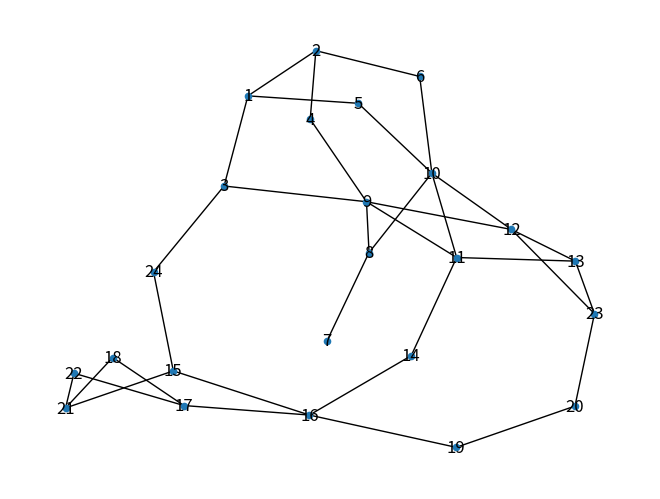

This chart was generated by the following Python code:
'''
Params to load:
- B matrix
- C matrix
- f_max vector
- p_min, p_max vectors
- load vector
- cost parameters for generators
-
Description of matpower case format: https://matpower.org/docs/ref/matpower5.0/caseformat.html
IEEE24RTS voltages already have magnitude 1
'''

# from case24_ieee_rts import case24_ieee_rts
import numpy as np
from numpy import array
import networkx as nx
from matplotlib import pyplot as plt

def case24_ieee_rts():
    """Power flow data for the IEEE Reliability Test System.
    Please see L{caseformat} for details on the case file format.
    This system data is from the IEEE Reliability Test System, see
    IEEE Reliability Test System Task Force of the Applications of
    Probability Methods Subcommittee, I{"IEEE reliability test system,"}
    IEEE Transactions on Power Apparatus and Systems, Vol. 98, No. 6,
    Nov./Dec. 1979, pp. 2047-2054.
    IEEE Reliability Test System Task Force of Applications of
    Probability Methods Subcommittee, I{"IEEE reliability test system-96,"}
    IEEE Transactions on Power Systems, Vol. 14, No. 3, Aug. 1999,
    pp. 1010-1020.
    Cost data is from Web site run by Georgia Tech Power Systems Control
    and Automation Laboratory:
    U{http://pscal.ece.gatech.edu/testsys/index.html}
    MATPOWER case file data provided by Bruce Wollenberg.
    @return: Power flow data for the IEEE RELIABILITY TEST SYSTEM.
    """
    ppc = {"version": '2'}

    ##-----  Power Flow Data  -----##
    ## system MVA base
    ppc["baseMVA"] = 100.0

    ## bus data
    # bus_i type Pd Qd Gs Bs area Vm Va baseKV zone Vmax Vmin
    ppc["bus"] = array([
        [1,  2, 108, 22, 0, 0,    1, 1, 0, 138, 1, 1.05, 0.95],
        [2,  2,  97, 20, 0, 0,    1, 1, 0, 138, 1, 1.05, 0.95],
        [3,  1, 180, 37, 0, 0,    1, 1, 0, 138, 1, 1.05, 0.95],
        [4,  1,  74, 15, 0, 0,    1, 1, 0, 138, 1, 1.05, 0.95],
        [5,  1,  71, 14, 0, 0,    1, 1, 0, 138, 1, 1.05, 0.95],
        [6,  1, 136, 28, 0, -100, 2, 1, 0, 138, 1, 1.05, 0.95],
        [7,  2, 125, 25, 0, 0,    2, 1, 0, 138, 1, 1.05, 0.95],
        [8,  1, 171, 35, 0, 0,    2, 1, 0, 138, 1, 1.05, 0.95],
        [9,  1, 175, 36, 0, 0,    1, 1, 0, 138, 1, 1.05, 0.95],
        [10, 1, 195, 40, 0, 0,    2, 1, 0, 138, 1, 1.05, 0.95],
        [11, 1,   0,  0, 0, 0,    3, 1, 0, 230, 1, 1.05, 0.95],
        [12, 1,   0,  0, 0, 0,    3, 1, 0, 230, 1, 1.05, 0.95],
        [13, 3, 265, 54, 0, 0,    3, 1, 0, 230, 1, 1.05, 0.95],
        [14, 2, 194, 39, 0, 0,    3, 1, 0, 230, 1, 1.05, 0.95],
        [15, 2, 317, 64, 0, 0,    4, 1, 0, 230, 1, 1.05, 0.95],
        [16, 2, 100, 20, 0, 0,    4, 1, 0, 230, 1, 1.05, 0.95],
        [17, 1,   0,  0, 0, 0,    4, 1, 0, 230, 1, 1.05, 0.95],
        [18, 2, 333, 68, 0, 0,    4, 1, 0, 230, 1, 1.05, 0.95],
        [19, 1, 181, 37, 0, 0,    3, 1, 0, 230, 1, 1.05, 0.95],
        [20, 1, 128, 26, 0, 0,    3, 1, 0, 230, 1, 1.05, 0.95],
        [21, 2,   0,  0, 0, 0,    4, 1, 0, 230, 1, 1.05, 0.95],
        [22, 2,   0,  0, 0, 0,    4, 1, 0, 230, 1, 1.05, 0.95],
        [23, 2,   0,  0, 0, 0,    3, 1, 0, 230, 1, 1.05, 0.95],
        [24, 1,   0,  0, 0, 0,    4, 1, 0, 230, 1, 1.05, 0.95]
    ])

    ## generator data
    # bus, Pg, Qg, Qmax, Qmin, Vg, mBase, status, Pmax, Pmin, Pc1, Pc2,
    # Qc1min, Qc1max, Qc2min, Qc2max, ramp_agc, ramp_10, ramp_30, ramp_q, apf
    ppc["gen"] = array([
        [1,  10,   0,    10,   0, 1.035, 100, 1,  20,  16,   0, 0, 0, 0, 0, 0, 0, 0, 0, 0, 0], # U20
        [1,  10,   0,    10,   0, 1.035, 100, 1,  20,  16,   0, 0, 0, 0, 0, 0, 0, 0, 0, 0, 0], # U20
        [1,  76,   0,    30, -25, 1.035, 100, 1,  76,  15.2, 0, 0, 0, 0, 0, 0, 0, 0, 0, 0, 0], # U76
        [1,  76,   0,    30, -25, 1.035, 100, 1,  76,  15.2, 0, 0, 0, 0, 0, 0, 0, 0, 0, 0, 0], # U76
        [2,  10,   0,    10,   0, 1.035, 100, 1,  20,  16,   0, 0, 0, 0, 0, 0, 0, 0, 0, 0, 0], # U20
        [2,  10,   0,    10,   0, 1.035, 100, 1,  20,  16,   0, 0, 0, 0, 0, 0, 0, 0, 0, 0, 0], # U20
        [2,  76,   0,    30, -25, 1.035, 100, 1,  76,  15.2, 0, 0, 0, 0, 0, 0, 0, 0, 0, 0, 0], # U76
        [2,  76,   0,    30, -25, 1.035, 100, 1,  76,  15.2, 0, 0, 0, 0, 0, 0, 0, 0, 0, 0, 0], # U76
        [7,  80,   0,    60,   0, 1.025, 100, 1, 100,  25,   0, 0, 0, 0, 0, 0, 0, 0, 0, 0, 0], # U100
        [7,  80,   0,    60,   0, 1.025, 100, 1, 100,  25,   0, 0, 0, 0, 0, 0, 0, 0, 0, 0, 0], # U100
        [7,  80,   0,    60,   0, 1.025, 100, 1, 100,  25,   0, 0, 0, 0, 0, 0, 0, 0, 0, 0, 0], # U100
        [13, 95.1, 0,    80,   0, 1.02,  100, 1, 197,  69,   0, 0, 0, 0, 0, 0, 0, 0, 0, 0, 0], # U197
        [13, 95.1, 0,    80,   0, 1.02,  100, 1, 197,  69,   0, 0, 0, 0, 0, 0, 0, 0, 0, 0, 0], # U197
        [13, 95.1, 0,    80,   0, 1.02,  100, 1, 197,  69,   0, 0, 0, 0, 0, 0, 0, 0, 0, 0, 0], # U197
        [14, 0,   35.3, 200, -50, 0.98,  100, 1,   0,   0,   0, 0, 0, 0, 0, 0, 0, 0, 0, 0, 0], # SynCond
        [15, 12,   0,     6,   0, 1.014, 100, 1,  12,   2.4, 0, 0, 0, 0, 0, 0, 0, 0, 0, 0, 0], # U12
        [15, 12,   0,     6,   0, 1.014, 100, 1,  12,   2.4, 0, 0, 0, 0, 0, 0, 0, 0, 0, 0, 0], # U12
        [15, 12,   0,     6,   0, 1.014, 100, 1,  12,   2.4, 0, 0, 0, 0, 0, 0, 0, 0, 0, 0, 0], # U12
        [15, 12,   0,     6,   0, 1.014, 100, 1,  12,   2.4, 0, 0, 0, 0, 0, 0, 0, 0, 0, 0, 0], # U12
        [15, 12,   0,     6,   0, 1.014, 100, 1,  12,   2.4, 0, 0, 0, 0, 0, 0, 0, 0, 0, 0, 0], # U12
        [15, 155,  0,    80, -50, 1.014, 100, 1, 155,  54.3, 0, 0, 0, 0, 0, 0, 0, 0, 0, 0, 0], # U155
        [16, 155,  0,    80, -50, 1.017, 100, 1, 155,  54.3, 0, 0, 0, 0, 0, 0, 0, 0, 0, 0, 0], # U155
        [18, 400,  0,   200, -50, 1.05,  100, 1, 400, 100,   0, 0, 0, 0, 0, 0, 0, 0, 0, 0, 0], # U400
        [21, 400,  0,   200, -50, 1.05,  100, 1, 400, 100,   0, 0, 0, 0, 0, 0, 0, 0, 0, 0, 0], # U400
        [22, 50,   0,    16, -10, 1.05,  100, 1,  50,  10,   0, 0, 0, 0, 0, 0, 0, 0, 0, 0, 0], # U50
        [22, 50,   0,    16, -10, 1.05,  100, 1,  50,  10,   0, 0, 0, 0, 0, 0, 0, 0, 0, 0, 0], # U50
        [22, 50,   0,    16, -10, 1.05,  100, 1,  50,  10,   0, 0, 0, 0, 0, 0, 0, 0, 0, 0, 0], # U50
        [22, 50,   0,    16, -10, 1.05,  100, 1,  50,  10,   0, 0, 0, 0, 0, 0, 0, 0, 0, 0, 0], # U50
        [22, 50,   0,    16, -10, 1.05,  100, 1,  50,  10,   0, 0, 0, 0, 0, 0, 0, 0, 0, 0, 0], # U50
        [22, 50,   0,    16, -10, 1.05,  100, 1,  50,  10,   0, 0, 0, 0, 0, 0, 0, 0, 0, 0, 0], # U50
        [23, 155,  0,    80, -50, 1.05,  100, 1, 155,  54.3, 0, 0, 0, 0, 0, 0, 0, 0, 0, 0, 0], # U155
        [23, 155,  0,    80, -50, 1.05,  100, 1, 155,  54.3, 0, 0, 0, 0, 0, 0, 0, 0, 0, 0, 0], # U155
        [23, 350,  0,   150, -25, 1.05,  100, 1, 350, 140,   0, 0, 0, 0, 0, 0, 0, 0, 0, 0, 0],  # U350
        [7, 0,  0,   150, -25, 1.05,  100, 1, 20.0, -20.0,   0, 0, 0, 0, 0, 0, 0, 0, 0, 0, 0]
    ])

    ## branch data
    # fbus, tbus, r, x, b, rateA, rateB, rateC, ratio, angle, status, angmin, angmax
    ppc["branch"] = array([
        [1,   2, 0.0026, 0.0139, 0.4611, 175, 250, 200, 0,    0, 1, -360, 360],
        [1,   3, 0.0546, 0.2112, 0.0572, 175, 208, 220, 0,    0, 1, -360, 360],
        [1,   5, 0.0218, 0.0845, 0.0229, 175, 208, 220, 0,    0, 1, -360, 360],
        [2,   4, 0.0328, 0.1267, 0.0343, 175, 208, 220, 0,    0, 1, -360, 360],
        [2,   6, 0.0497, 0.192,  0.052,  175, 208, 220, 0,    0, 1, -360, 360],
        [3,   9, 0.0308, 0.119,  0.0322, 175, 208, 220, 0,    0, 1, -360, 360],
        [3,  24, 0.0023, 0.0839, 0,      400, 510, 600, 1.03, 0, 1, -360, 360],
        [4,   9, 0.0268, 0.1037, 0.0281, 175, 208, 220, 0,    0, 1, -360, 360],
        [5,  10, 0.0228, 0.0883, 0.0239, 175, 208, 220, 0,    0, 1, -360, 360],
        [6,  10, 0.0139, 0.0605, 2.459,  175, 193, 200, 0,    0, 1, -360, 360],
        [7,   8, 0.0159, 0.0614, 0.0166, 175, 208, 220, 0,    0, 1, -360, 360],
        [8,   9, 0.0427, 0.1651, 0.0447, 175, 208, 220, 0,    0, 1, -360, 360],
        [8,  10, 0.0427, 0.1651, 0.0447, 175, 208, 220, 0,    0, 1, -360, 360],
        [9,  11, 0.0023, 0.0839, 0,      400, 510, 600, 1.03, 0, 1, -360, 360],
        [9,  12, 0.0023, 0.0839, 0,      400, 510, 600, 1.03, 0, 1, -360, 360],
        [10, 11, 0.0023, 0.0839, 0,      400, 510, 600, 1.02, 0, 1, -360, 360],
        [10, 12, 0.0023, 0.0839, 0,      400, 510, 600, 1.02, 0, 1, -360, 360],
        [11, 13, 0.0061, 0.0476, 0.0999, 500, 600, 625, 0,    0, 1, -360, 360],
        [11, 14, 0.0054, 0.0418, 0.0879, 500, 625, 625, 0,    0, 1, -360, 360],
        [12, 13, 0.0061, 0.0476, 0.0999, 500, 625, 625, 0,    0, 1, -360, 360],
        [12, 23, 0.0124, 0.0966, 0.203,  500, 625, 625, 0,    0, 1, -360, 360],
        [13, 23, 0.0111, 0.0865, 0.1818, 500, 625, 625, 0,    0, 1, -360, 360],
        [14, 16, 0.005,  0.0389, 0.0818, 500, 625, 625, 0,    0, 1, -360, 360],
        [15, 16, 0.0022, 0.0173, 0.0364, 500, 600, 625, 0,    0, 1, -360, 360],
        [15, 21, 0.0063, 0.049,  0.103,  500, 600, 625, 0,    0, 1, -360, 360],
        [15, 21, 0.0063, 0.049,  0.103,  500, 600, 625, 0,    0, 1, -360, 360],
        [15, 24, 0.0067, 0.0519, 0.1091, 500, 600, 625, 0,    0, 1, -360, 360],
        [16, 17, 0.0033, 0.0259, 0.0545, 500, 600, 625, 0,    0, 1, -360, 360],
        [16, 19, 0.003,  0.0231, 0.0485, 500, 600, 625, 0,    0, 1, -360, 360],
        [17, 18, 0.0018, 0.0144, 0.0303, 500, 600, 625, 0,    0, 1, -360, 360],
        [17, 22, 0.0135, 0.1053, 0.2212, 500, 600, 625, 0,    0, 1, -360, 360],
        [18, 21, 0.0033, 0.0259, 0.0545, 500, 600, 625, 0,    0, 1, -360, 360],
        [18, 21, 0.0033, 0.0259, 0.0545, 500, 600, 625, 0,    0, 1, -360, 360],
        [19, 20, 0.0051, 0.0396, 0.0833, 500, 600, 625, 0,    0, 1, -360, 360],
        [19, 20, 0.0051, 0.0396, 0.0833, 500, 600, 625, 0,    0, 1, -360, 360],
        [20, 23, 0.0028, 0.0216, 0.0455, 500, 600, 625, 0,    0, 1, -360, 360],
        [20, 23, 0.0028, 0.0216, 0.0455, 500, 600, 625, 0,    0, 1, -360, 360],
        [21, 22, 0.0087, 0.0678, 0.1424, 500, 600, 625, 0,    0, 1, -360, 360]
    ])

    ##-----  OPF Data  -----##
    ## area data
    # area refbus
    ppc["areas"] = array([
        [1, 1],
        [2, 3],
        [3, 8],
        [4, 6],
    ])

    ## generator cost data
    # 1 startup shutdown n x1 y1 ... xn yn
    # 2 startup shutdown n c(n-1) ... c0
    ppc["gencost"] = array([                           # bus Pmin  Pmax Qmin Qmax Unit Code
        [2, 1500, 0, 3, 0,        130,      400.6849], #  1,  16,   20,   0,  10, U20
        [2, 1500, 0, 3, 0,        130,      400.6849], #  1,  16,   20,   0,  10, U20
        [2, 1500, 0, 3, 0.014142,  16.0811, 212.3076], #  1,  15.2, 76, -25,  30, U76
        [2, 1500, 0, 3, 0.014142,  16.0811, 212.3076], #  1,  15.2, 76, -25,  30, U76
        [2, 1500, 0, 3, 0,        130,      400.6849], #  2,  16,   20,   0,  10, U20
        [2, 1500, 0, 3, 0,        130,      400.6849], #  2,  16,   20,   0,  10, U20
        [2, 1500, 0, 3, 0.014142,  16.0811, 212.3076], #  2,  15.2, 76, -25,  30, U76
        [2, 1500, 0, 3, 0.014142,  16.0811, 212.3076], #  2,  15.2, 76, -25,  30, U76
        [2, 1500, 0, 3, 0.052672,  43.6615, 781.521],  #  7,  25,  100,   0,  60, U100
        [2, 1500, 0, 3, 0.052672,  43.6615, 781.521],  #  7,  25,  100,   0,  60, U100
        [2, 1500, 0, 3, 0.052672,  43.6615, 781.521],  #  7,  25,  100,   0,  60, U100
        [2, 1500, 0, 3, 0.00717,   48.5804, 832.7575], # 13,  69,  197,   0,  80, U197
        [2, 1500, 0, 3, 0.00717,   48.5804, 832.7575], # 13,  69,  197,   0,  80, U197
        [2, 1500, 0, 3, 0.00717,   48.5804, 832.7575], # 13,  69,  197,   0,  80, U197
        [2, 1500, 0, 3, 0,          0,        0],      # 14                       SynCond
        [2, 1500, 0, 3, 0.328412,  56.564,   86.3852], # 15,  2.4,  12,   0,   6, U12
        [2, 1500, 0, 3, 0.328412,  56.564,   86.3852], # 15,  2.4,  12,   0,   6, U12
        [2, 1500, 0, 3, 0.328412,  56.564,   86.3852], # 15,  2.4,  12,   0,   6, U12
        [2, 1500, 0, 3, 0.328412,  56.564,   86.3852], # 15,  2.4,  12,   0,   6, U12
        [2, 1500, 0, 3, 0.328412,  56.564,   86.3852], # 15,  2.4,  12,   0,   6, U12
        [2, 1500, 0, 3, 0.008342,  12.3883, 382.2391], # 15, 54.3, 155, -50,  80, U155
        [2, 1500, 0, 3, 0.008342,  12.3883, 382.2391], # 16, 54.3, 155, -50,  80, U155
        [2, 1500, 0, 3, 0.000213,   4.4231, 395.3749], # 18, 100,  400, -50, 200, U400
        [2, 1500, 0, 3, 0.000213,   4.4231, 395.3749], # 21, 100,  400, -50, 200, U400
        [2, 1500, 0, 3, 0,          0.001,    0.001],  # 22, 10,    50, -10,  16, U50
        [2, 1500, 0, 3, 0,          0.001,    0.001],  # 22, 10,    50, -10,  16, U50
        [2, 1500, 0, 3, 0,          0.001,    0.001],  # 22, 10,    50, -10,  16, U50
        [2, 1500, 0, 3, 0,          0.001,    0.001],  # 22, 10,    50, -10,  16, U50
        [2, 1500, 0, 3, 0,          0.001,    0.001],  # 22, 10,    50, -10,  16, U50
        [2, 1500, 0, 3, 0,          0.001,    0.001],  # 22, 10,    50, -10,  16, U50
        [2, 1500, 0, 3, 0.008342,  12.3883, 382.2391], # 23, 54.3, 155, -50,  80, U155
        [2, 1500, 0, 3, 0.008342,  12.3883, 382.2391], # 23, 54.3, 155, -50,  80, U155
        [2, 1500, 0, 3, 0.004895,  11.8495, 665.1094], # 23, 140,  350, -25, 150, U350
        [2, 1500, 0, 3, 0.004895,  11.8495, 665.1094], # dummy entry for battery
    ])

    return ppc

test_case = case24_ieee_rts()
N = len(test_case['bus'])
M = len(test_case['branch'])

# load injection data
p_l = []
# test_case['bus'][:, 2]
for i in range(N):
    if test_case['bus'][i,2] > 0:
        p_l.append((int(i+1), test_case['bus'][i, 2]))
load_data = np.array(p_l)

# C, B, f_max
C = np.zeros(shape=(N, M))
b = np.zeros(M)
f_max = np.zeros(M)
nodes = [i for i in range(1, N+1)]
edges = []
for j in range(M):
    fbus = int(test_case['branch'][j, 0] - 1)  # 0 indexing
    tbus = int(test_case['branch'][j, 1] - 1)  # 0 indexing
    v_mag_fbus = test_case['bus'][fbus, 7]
    v_mag_tbus = test_case['bus'][tbus, 7]
    f_max[j] = test_case['branch'][j, 5]  # rateA (long-term line rating)
    b[j] = test_case['branch'][j, 4] * abs(v_mag_fbus) * abs(v_mag_tbus)  # voltage-weighted susceptance
    C[fbus, j] = 1
    C[tbus, j] = -1
    edges.append((fbus+1, tbus+1))
B = np.diag(b)
H = B @ C.T @ np.linalg.pinv(C @ B @ C.T)


# generators
num_gen = len(test_case['gen'])
gen_data = np.zeros(shape=(num_gen, 5))
gen_nodes = []
gen_edges = []
for g in range(num_gen):
    gen_nodes.append(101 + g)
    gen_edges.append((101+g, int(test_case['gen'][g, 0])))

    gen_data[g, 0] = test_case['gen'][g, 9]  # p_min
    gen_data[g, 1] = test_case['gen'][g, 8]  # p_max
    gen_data[g, 2] = int(test_case['gen'][g, 0])  # bus id
    gen_data[g, 3] = test_case['gencost'][g, -1]  # c0
    gen_data[g, 4] = test_case['gencost'][g, -2]  # c1

# J mapping matrix, shape = (N, D + G)
D = len(load_data)
G = len(gen_data)
J = np.zeros(shape=(N, D + G))
for d in range(D):
    bus_idx = int(load_data[d, 0] - 1)
    J[bus_idx, d] = -1
for g in range(G):
    bus_idx = int(gen_data[g, 2] - 1)
    J[bus_idx, D + g] = 1

# p_min, p_max for gen and loads
p_min = np.concatenate([load_data[:, 1], gen_data[:, 0]])
p_max = np.concatenate([load_data[:, 1], gen_data[:, 1]])

c_gen = [(gen_data[g, 3], gen_data[g, 4]) for g in range(G)]

# Plot network
graph = nx.Graph()
graph.add_nodes_from(nodes)
graph.add_edges_from(edges)

# Draw the graph
nx.draw(graph, pos=nx.fruchterman_reingold_layout(graph, seed=42), node_size=20, with_labels=True)

# Show the plot
plt.show()


# Network data dict
network = {'name': 'IEE24RTS',
           'N': N,
           'M': M,
           'D': D,
           'G': G,
           'H': H,
           'J': J,
           'p_min': p_min,
           'p_max': p_max,
           'f_max': f_max,
           'c_gen': c_gen
           }
